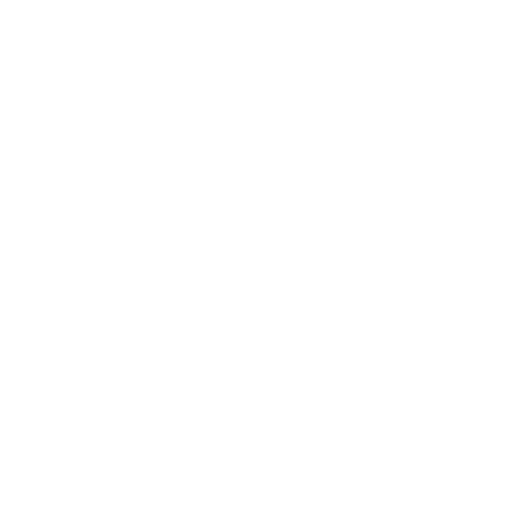
t = 0.00 s
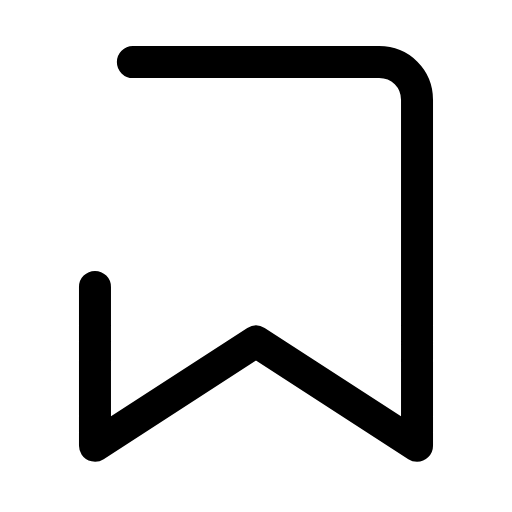
t = 0.16 s
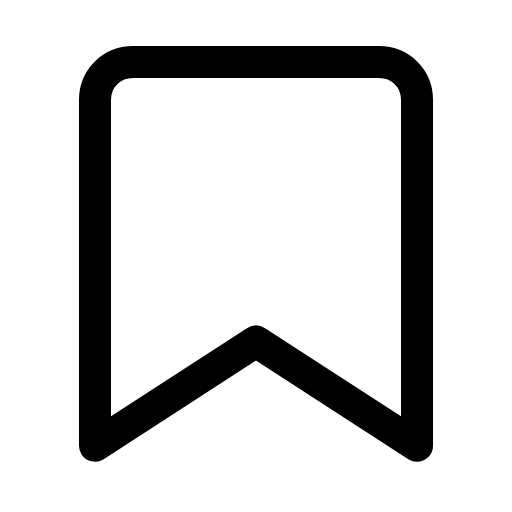
t = 0.47 s
t = 0.68 s: frame unchanged from t = 0.47 s, image omitted
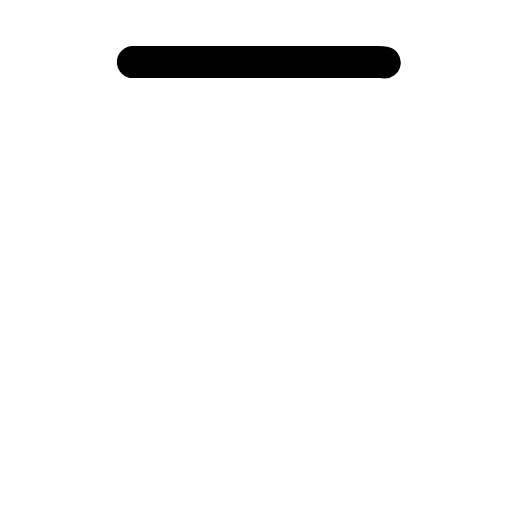
t = 0.95 s
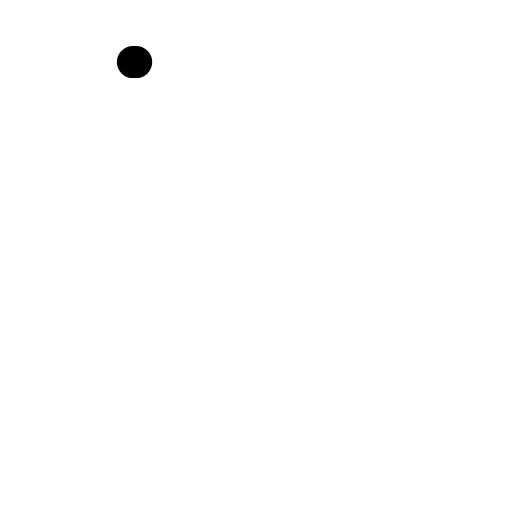
t = 1.16 s

The animated SVG that drew these frames (rendered in a browser with its animation timeline set to each time). Animation: 1 SMIL element (animate=1); one cycle of 1.40 s, repeats indefinitely.

<svg xmlns="http://www.w3.org/2000/svg" width="24" height="24" viewBox="0 0 24 24" fill="none"><g transform="translate(-1.32 -1.307) scale(1.11)"><path stroke="currentColor" stroke-width="1.351" stroke-linecap="round" stroke-linejoin="round" fill="none" d="M6.8 3.8L17.2 3.8C18.1 3.8 18.8 4.5 18.8 5.4L18.8 20L12 15.6L5.2 20L5.2 5.4C5.2 4.5 5.9 3.8 6.8 3.8Z" stroke-dasharray="61"><animate attributeName="stroke-dashoffset" values="61;0;0;61;61" keyTimes="0;0.45;0.6;0.9;1" dur="1.4s" repeatCount="indefinite" calcMode="spline" keySplines="0.16 1 0.3 1;0.16 1 0.3 1;0.16 1 0.3 1;0.16 1 0.3 1"/></path></g></svg>
